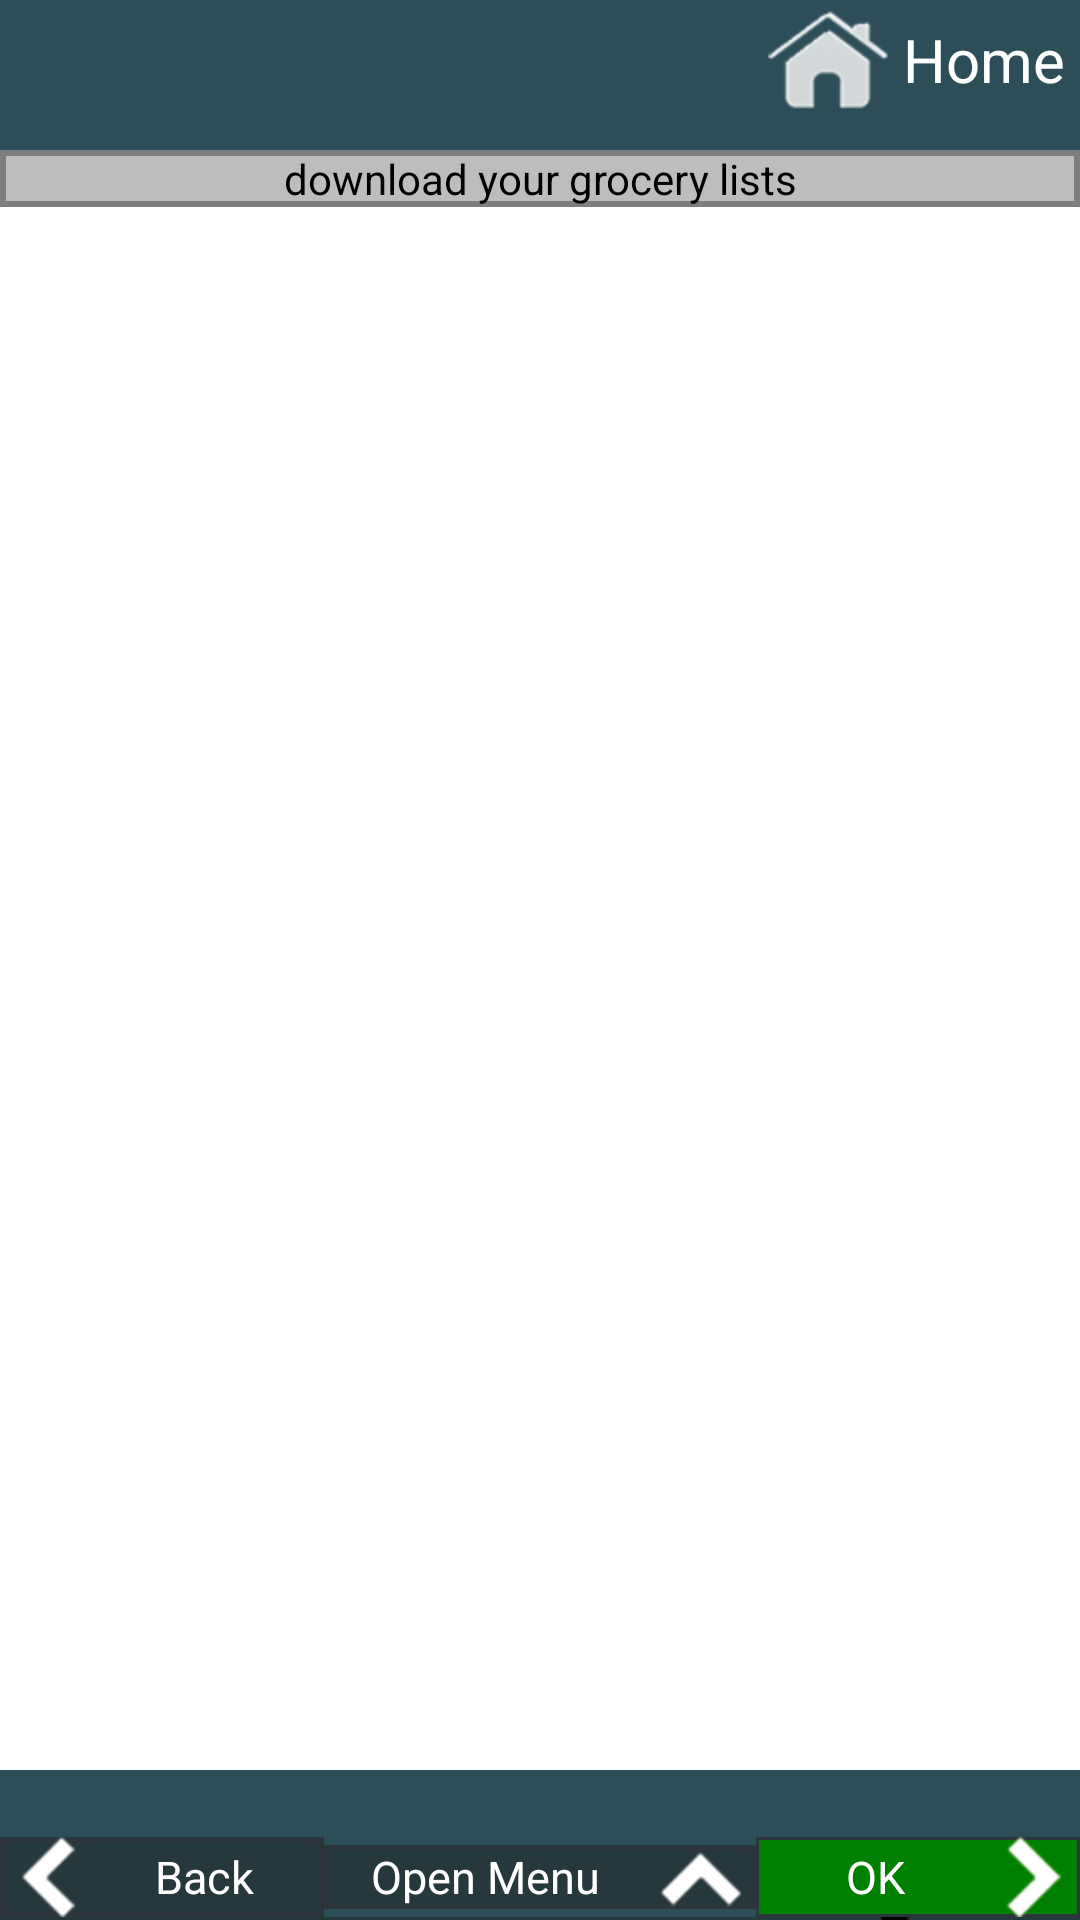

The Android layout XML behind this screen, and the referenced resources:
<!-- AndroidManifest.xml: activity theme AppTheme -->
<!-- res/layout/activity_main.xml -->
<RelativeLayout xmlns:android="http://schemas.android.com/apk/res/android"
    xmlns:tools="http://schemas.android.com/tools"
    android:layout_width="match_parent"
    android:layout_height="match_parent"
    android:paddingBottom="0dp"
    android:paddingLeft="0dp"
    android:paddingRight="0dp"
    android:paddingTop="0dp"
    tools:context=".MainActivity" >

    <RelativeLayout
        android:layout_width="match_parent"
        android:layout_height="match_parent"
        android:layout_alignParentLeft="true"
        android:layout_alignParentTop="true"
        android:paddingBottom="0dp"
        android:paddingLeft="0dp"
        android:paddingRight="0dp"
        android:paddingTop="0dp"
        tools:context=".MainActivity" >

        <ScrollView
            android:id="@+id/scrollView1"
            android:layout_width="wrap_content"
            android:layout_height="wrap_content"
            android:layout_alignParentBottom="true"
            android:layout_alignParentLeft="true"
            android:layout_alignParentRight="true"
            android:layout_alignParentTop="true" >

            <LinearLayout
                android:id="@+id/listLayout"
                android:layout_width="match_parent"
                android:layout_height="match_parent"
                android:orientation="vertical" >

                <include
                    android:id="@+id/mainheader"
                    android:layout_width="wrap_content"
                    android:layout_height="wrap_content"
                    layout="@layout/header" />

                <Button
                    android:id="@+id/getProducts"
                    style="?android:attr/buttonStyleSmall"
                    android:layout_width="match_parent"
                    android:layout_height="wrap_content"
                    android:background="@drawable/smooth_button"
                    android:text="@string/getProducts" />
            </LinearLayout>
        </ScrollView>

        <include
            android:id="@+id/include1"
            android:layout_width="wrap_content"
            android:layout_height="wrap_content"
            layout="@layout/footer" />
    </RelativeLayout>

</RelativeLayout>
<!-- res/layout/header.xml (included above) -->
<RelativeLayout xmlns:android="http://schemas.android.com/apk/res/android"
    xmlns:tools="http://schemas.android.com/tools"
    android:id="@+id/RelativeLayout1"
    android:layout_width="match_parent"
    android:layout_height="match_parent"
    android:orientation="vertical"
    android:paddingBottom="0dp"
    android:paddingLeft="0dp"
    android:paddingRight="0dp"
    android:paddingTop="0dp"
    tools:context=".BaseActivity" >

    <TextView
        android:id="@+id/header_text"
        style="@style/HeaderTheme"
        android:layout_width="96dp"
        android:layout_height="50dp"
        android:layout_alignParentLeft="true"
        android:layout_alignParentRight="true"
        android:layout_alignParentTop="true"
        android:paddingLeft="15dp"
        android:paddingTop="11dp" />

    <Button
        android:id="@+id/header_button_home"
        style="@style/HeaderTheme"
        android:layout_width="wrap_content"
        android:layout_height="wrap_content"
        android:layout_alignParentRight="true"
        android:layout_alignParentTop="true"
        android:paddingRight="5dp"
        android:text="@string/header_button_home" 
        android:drawableLeft="@drawable/house_60x60"
        android:gravity="left|center_vertical"
        android:drawablePadding="5dip" />

</RelativeLayout>
<!-- res/layout/footer.xml (included above) -->
<?xml version="1.0" encoding="utf-8"?>
<RelativeLayout xmlns:android="http://schemas.android.com/apk/res/android"
    android:id="@+id/RelativeLayout1"
    android:layout_width="match_parent"
    android:layout_height="match_parent"
    android:focusable="true"
    android:orientation="vertical"
    android:paddingBottom="0dp"
    android:paddingLeft="0dp"
    android:paddingRight="0dp"
    android:paddingTop="0dp" >

    <TextView
        android:id="@+id/footer"
        style="@style/FooterTheme"
        android:layout_width="fill_parent"
        android:layout_height="50dp"
        android:layout_alignParentBottom="true"
        android:layout_alignParentLeft="true"
        android:layout_alignParentRight="true"
        android:paddingLeft="15dp"
        android:paddingTop="3dp" />

    <LinearLayout
        android:id="@+id/linearLayout1"
        android:layout_width="match_parent"
        android:layout_height="match_parent"
        android:orientation="vertical" >

        <LinearLayout
            android:id="@+id/linearLayout2"
            android:layout_width="match_parent"
            android:layout_height="0dip"
            android:layout_weight="0.99"
            android:gravity="bottom"
            android:weightSum="1.0" >

            <Button
                android:id="@+id/footer_button_back"
                android:layout_width="0dp"
                android:layout_height="wrap_content"
                android:layout_weight="0.3"
                android:background="@drawable/footer_buttons"
                android:drawableLeft="@drawable/arrow_left"
                android:drawablePadding="2dip"
                android:paddingLeft="5dp"
                android:text="@string/footer_button_back"
                android:textColor="#FFFFFF"
                android:textSize="15sp" />

            <Button
                android:id="@+id/footer_button_menu"
                android:layout_width="0dp"
                android:layout_height="wrap_content"
                android:layout_gravity="bottom"
                android:layout_weight="0.4"
                android:background="@drawable/footer_buttons"
                android:drawablePadding="5dip"
                android:drawableRight="@drawable/arrow_up"
                android:paddingRight="5dp"
                android:text="@string/footer_button_menu_open"
                android:textColor="#FFFFFF"
                android:textSize="15sp" />

            <Button
                android:id="@+id/footer_button_ok"
                android:layout_width="0dp"
                android:layout_height="wrap_content"
                android:layout_weight="0.3"
                android:background="@drawable/ok_button"
                android:drawablePadding="2dip"
                android:drawableRight="@drawable/arrow_right"
                android:paddingRight="5dp"
                android:text="@string/footer_button_ok"
                android:textColor="#FFFFFF"
                android:textSize="15sp" />
        </LinearLayout>

        <LinearLayout
            android:id="@+id/linearLayout3"
            android:layout_width="match_parent"
            android:layout_height="1dp"
            android:background="@color/blue"
            android:gravity="bottom"
            android:orientation="vertical" >

            <Button
                android:id="@+id/pay"
                android:layout_width="fill_parent"
                android:layout_height="wrap_content"
                android:layout_gravity="center_vertical"
                android:layout_marginLeft="40dp"
                android:layout_marginRight="40dp"
                android:background="@drawable/smooth_button"
                android:drawablePadding="5dip"
                android:drawableRight="@drawable/arrow_icon_20x20"
                android:gravity="left|center_vertical|right"
                android:onClick="pay"
                android:paddingLeft="15dp"
                android:paddingRight="15dp"
                android:text="@string/pay" />
        </LinearLayout>
    </LinearLayout>

</RelativeLayout>
<!-- resources referenced by this layout -->
<resources>
  <color name="blue">#25383C</color>
  <!-- drawable footer_buttons (drawable-hdpi) -->
  <?xml version="1.0" encoding="utf-8"?>
  	
  <selector xmlns:android="http://schemas.android.com/apk/res/android">
      <item android:state_pressed="true" >	
  		<shape 
  		android:shape="rectangle" android:padding="10dp">
  		
  		 <solid android:color="#00CCCC"/> 
  		  <stroke android:width="2dp" android:color="#2C3539" />
  		   <corners android:radius="2dp"
  				android:bottomRightRadius="2dp"
  				android:bottomLeftRadius="2dp"
  				android:topLeftRadius="2dp"
  				android:topRightRadius="2dp"/>
  		</shape>
  	</item>    	
  		
     	<item> 	
     	    <shape 
  		android:shape="rectangle" android:padding="10dp">
  		   
  		 <solid android:color="#25383C"/> 
  		  <stroke android:width="2dp" android:color="#2C3539" />
  		   <corners android:radius="2dp"
  				android:bottomRightRadius="0dp"
  				android:bottomLeftRadius="0dp"
  				android:topLeftRadius="0dp"
  				android:topRightRadius="0dp"/>
  		</shape>
     	</item>
  </selector>
  <!-- drawable ok_button (drawable-hdpi) -->
  <?xml version="1.0" encoding="utf-8"?>
  <selector xmlns:android="http://schemas.android.com/apk/res/android">
      <item android:state_pressed="true" >	
  		   	<shape 
  		android:shape="rectangle" android:padding="10dp">
  		
  		 <solid android:color="#99FF00"/> 
  		  <stroke android:width="1dp" android:color="#2C3539" />
  		   <corners android:radius="2dp"
  				android:bottomRightRadius="0dp"
  				android:bottomLeftRadius="0dp"
  				android:topLeftRadius="0dp"
  				android:topRightRadius="0dp"/>
  		</shape>
  	</item>    	
  		
     	<item> 	
  		   	<shape 
  		android:shape="rectangle" android:padding="10dp">
  		
  		 <solid android:color="#008000"/> 
  		  <stroke android:width="1dp" android:color="#2C3539" />
  		   <corners android:radius="2dp"
  				android:bottomRightRadius="0dp"
  				android:bottomLeftRadius="0dp"
  				android:topLeftRadius="0dp"
  				android:topRightRadius="0dp"/>
  		</shape>
  
     	</item>
  </selector>
  <!-- drawable smooth_button (drawable-hdpi) -->
  <?xml version="1.0" encoding="utf-8"?>
  <selector xmlns:android="http://schemas.android.com/apk/res/android">
  	<item android:state_pressed="true" >
    		 <shape 
  			android:shape="rectangle" android:padding="10dp">
  		 	<solid android:color="#00CCCC"/> 
   			<stroke android:width="2dp" android:color="#7e7e7e" />
     			<corners android:radius="2dp"
  				android:bottomRightRadius="0dp"
  				android:bottomLeftRadius="0dp"
  				android:topLeftRadius="0dp"
  				android:topRightRadius="0dp"/>
  				
  		</shape>
  	</item>    	
  		
     	 <item> 
     	     <shape 
  			android:shape="rectangle" android:padding="10dp">
  		 	<solid android:color="#bdbdbd"/> 
   			<stroke android:width="2dp" android:color="#7e7e7e" />
     			<corners android:radius="2dp"
  				android:bottomRightRadius="0dp"
  				android:bottomLeftRadius="0dp"
  				android:topLeftRadius="0dp"
  				android:topRightRadius="0dp"/>
  				
  		</shape>
  	</item>
  </selector>
  <string name="footer_button_back">Back</string>
  <string name="footer_button_menu_open">Open Menu</string>
  <string name="footer_button_ok">OK</string>
  <string name="getProducts">download your grocery lists</string>
  <string name="header_button_home">Home</string>
  <string name="pay">Pay</string>
  <style name="FooterTheme">
          <item name="android:background">#2D4D58</item>
          <item name="android:textSize">18sp</item>
          <item name="android:textColor">#FFFFFF</item>
          <item name="android:layout_height">60dp</item>
          <item name="android:layout_width">fill_parent</item>
      </style>
  <style name="HeaderTheme">
          <item name="android:background">#2D4D58</item>
          <item name="android:textSize">20sp</item>
          <item name="android:textColor">#FFFFFF</item>
          <item name="android:layout_height">60dp</item>
          <item name="android:layout_width">fill_parent</item>
      </style>
  <style name="AppTheme" parent="AppBaseTheme">
          
      </style>
  <style name="AppBaseTheme" parent="android:Theme.Light">
          
      </style>
</resources>
